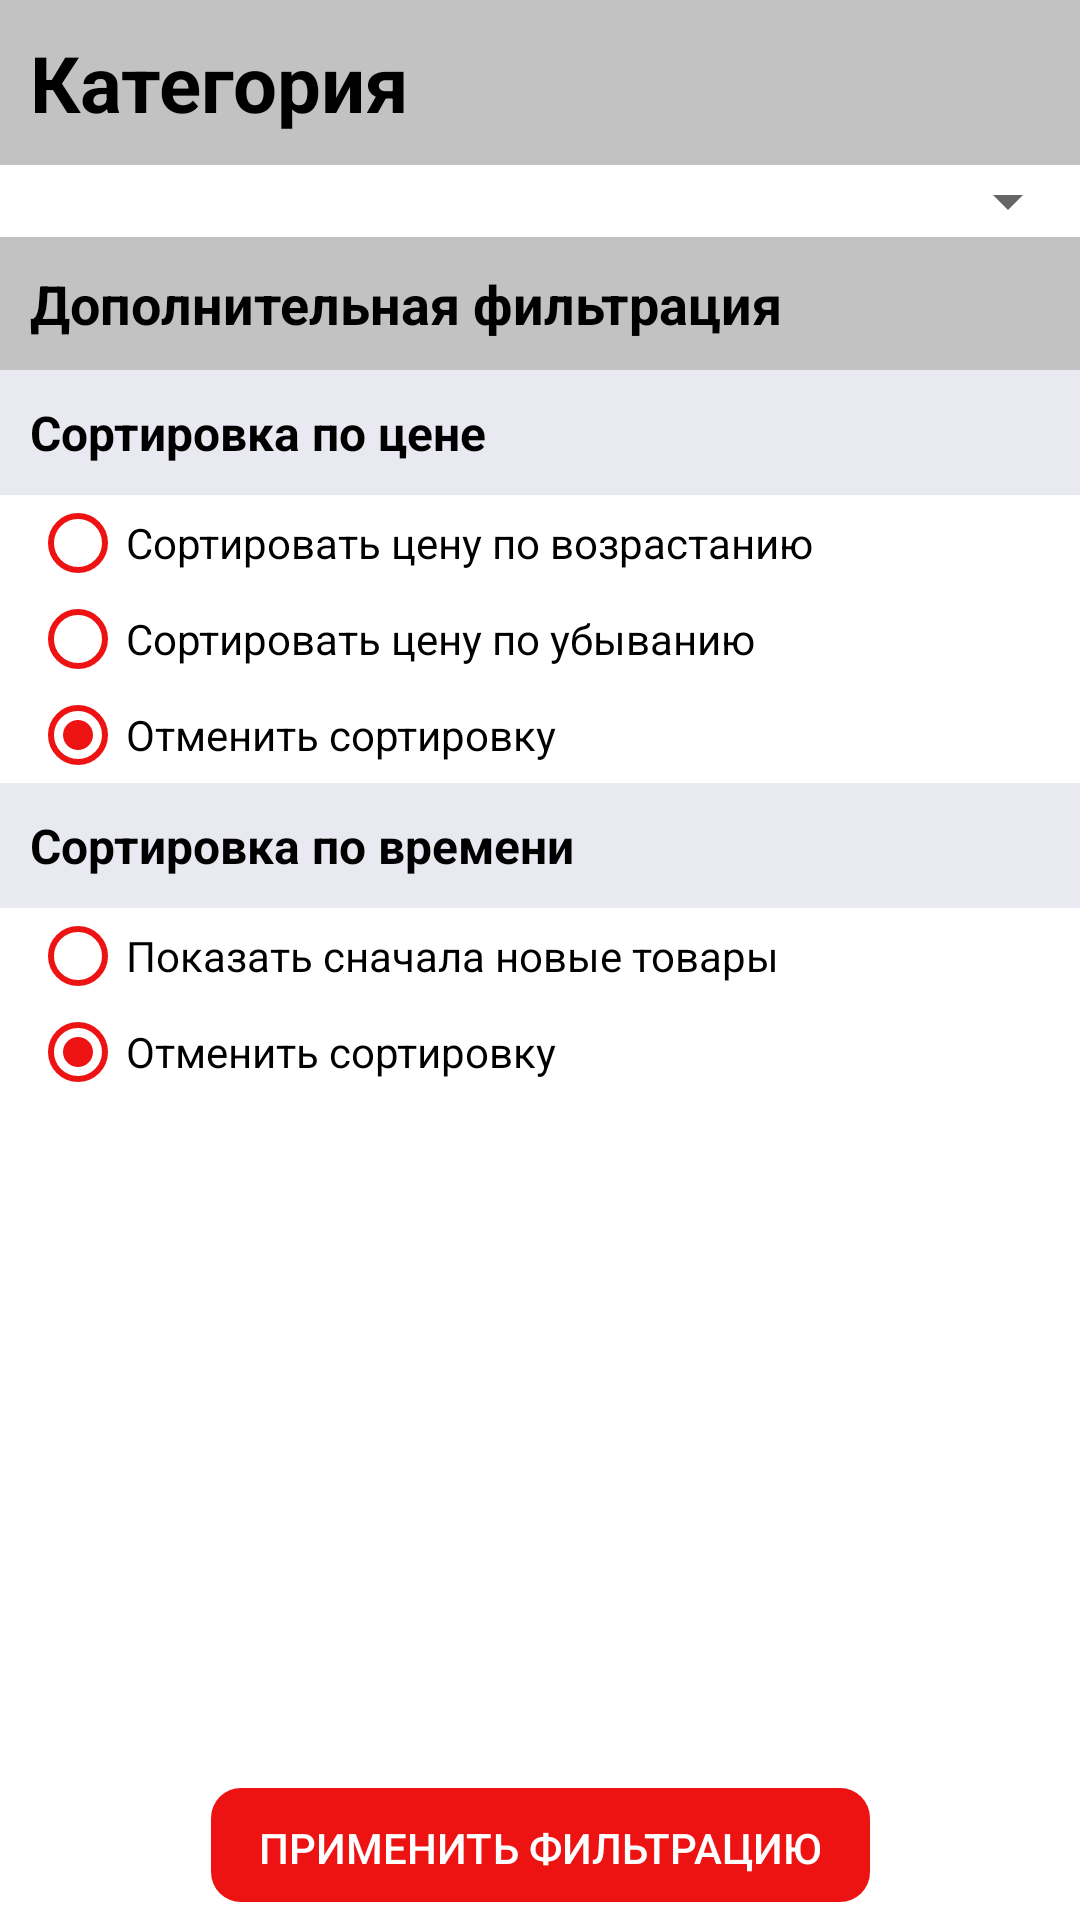

Reconstruct the res/layout file that produces this screen, plus the resources it refers to.
<!-- AndroidManifest.xml: application theme AppTheme -->
<!-- res/layout/fragment_sort.xml -->
<?xml version="1.0" encoding="utf-8"?>
<androidx.constraintlayout.widget.ConstraintLayout
    xmlns:android="http://schemas.android.com/apk/res/android"
    xmlns:app="http://schemas.android.com/apk/res-auto"
    xmlns:tools="http://schemas.android.com/tools"
    android:layout_width="match_parent"
    android:layout_height="match_parent"
    android:background="@color/white">

    <ScrollView
        android:id="@+id/scroll_category"
        android:layout_width="match_parent"
        android:layout_height="0dp"
        app:layout_constraintTop_toTopOf="parent"
        app:layout_constraintLeft_toLeftOf="parent"
        app:layout_constraintRight_toRightOf="parent"
        app:layout_constraintBottom_toTopOf="@id/button_sort"
        android:scrollbars="none"
        android:fillViewport="true">

        <LinearLayout
            android:layout_width="match_parent"
            android:layout_height="wrap_content"
            android:orientation="vertical">

            <TextView
                android:layout_width="match_parent"
                android:layout_height="wrap_content"
                android:text="Категория"
                android:textSize="26sp"
                android:textStyle="bold"
                android:padding="10dp"
                android:textColor="@color/black"
                android:background="@color/normal_black" />

            <Spinner
                android:id="@+id/sortSpinner"
                android:layout_width="match_parent"
                android:layout_height="wrap_content"
                android:padding="10dp"/>

            <TextView
                android:layout_width="match_parent"
                android:layout_height="wrap_content"
                android:text="Дополнительная фильтрация"
                android:textSize="18sp"
                android:textStyle="bold"
                android:padding="10dp"
                android:textColor="@color/black"
                android:background="@color/normal_black" />

            <TextView
                android:layout_width="match_parent"
                android:layout_height="wrap_content"
                android:text="Сортировка по цене"
                android:textSize="16sp"
                android:textStyle="bold"
                android:padding="10dp"
                android:textColor="@color/black"
                android:background="@color/light_black" />

            <RadioGroup
                android:id="@+id/radioSortGroup"
                android:layout_width="match_parent"
                android:layout_height="wrap_content"
                android:theme="@style/RadioBoxStyle"
                app:layout_constraintBottom_toTopOf="@+id/textView2"
                app:layout_constraintEnd_toEndOf="parent"
                app:layout_constraintHorizontal_bias="0.0"
                app:layout_constraintStart_toStartOf="parent"
                android:layout_marginLeft="10dp">

                <RadioButton
                    android:id="@+id/radioButtonASC"
                    android:layout_width="match_parent"
                    android:layout_height="wrap_content"
                    android:text="@string/sort_price_by_ASC" />

                <RadioButton
                    android:id="@+id/radioButtonDESC"
                    android:layout_width="match_parent"
                    android:layout_height="wrap_content"
                    android:text="@string/sort_price_by_DESC" />

                <RadioButton
                    android:id="@+id/radioButtonWithout"
                    android:layout_width="match_parent"
                    android:layout_height="wrap_content"
                    android:text="@string/without_sorting"
                    android:checked="true"/>
            </RadioGroup>

            <TextView
                android:layout_width="match_parent"
                android:layout_height="wrap_content"
                android:text="Сортировка по времени"
                android:textSize="16sp"
                android:textStyle="bold"
                android:padding="10dp"
                android:textColor="@color/black"
                android:background="@color/light_black" />

            <RadioGroup
                android:id="@+id/radioSortGroup2"
                android:layout_width="match_parent"
                android:layout_height="wrap_content"
                android:theme="@style/RadioBoxStyle"
                app:layout_constraintBottom_toTopOf="@+id/textView2"
                app:layout_constraintEnd_toEndOf="parent"
                app:layout_constraintHorizontal_bias="0.0"
                app:layout_constraintStart_toStartOf="parent"
                android:layout_marginLeft="10dp">

                <RadioButton
                    android:id="@+id/radioButtonNewOld"
                    android:layout_width="match_parent"
                    android:layout_height="wrap_content"
                    android:text="@string/sort_date_by_DESC" />

                <RadioButton
                    android:id="@+id/radioButtonNoTime"
                    android:layout_width="match_parent"
                    android:layout_height="wrap_content"
                    android:text="@string/without_sorting"
                    android:checked="true"/>
            </RadioGroup>

        </LinearLayout>

    </ScrollView>

    <Button
        android:id="@+id/button_sort"
        style="@style/ButtonStyle"
        android:layout_width="wrap_content"
        android:layout_height="wrap_content"
        android:text="Применить фильтрацию"
        app:layout_constraintBottom_toBottomOf="parent"
        app:layout_constraintEnd_toEndOf="parent"
        app:layout_constraintStart_toStartOf="parent"
        app:layout_constraintTop_toBottomOf="@id/scroll_category"
        android:paddingLeft="20dp"
        android:paddingRight="20dp"/>

</androidx.constraintlayout.widget.ConstraintLayout>
<!-- resources referenced by this layout -->
<resources>
  <color name="black">#000000</color>
  <color name="light_black">#e9e9f2</color>
  <color name="normal_black">#C2C2C2</color>
  <color name="white">#FFFFFF</color>
  <string name="sort_date_by_DESC">Показать сначала новые товары</string>
  <string name="sort_price_by_ASC">Сортировать цену по возрастанию</string>
  <string name="sort_price_by_DESC">Сортировать цену по убыванию</string>
  <string name="without_sorting">Отменить сортировку</string>
  <style name="ButtonStyle" parent="@style/Widget.AppCompat.Button.Colored">
          <item name="android:background">@drawable/share_button</item>
          <item name="android:textColor">@color/white</item>
          <item name="android:focusable">true</item>
          <item name="android:clickable">true</item>
          <item name="android:stateListAnimator" tools:targetApi="lollipop">@animator/button_animation</item>
          <item name="android:paddingLeft">10dp</item>
          <item name="android:paddingRight">10dp</item>
      </style>
  <style name="RadioBoxStyle" parent="Theme.AppCompat.Light">
          <item name="colorControlNormal">@color/colorPrimary</item>
          <item name="colorControlActivated">@color/colorPrimary</item>
      </style>
  <style name="AppTheme" parent="Theme.AppCompat.Light.DarkActionBar">
          
          <item name="colorPrimary">@color/colorPrimary</item>
          <item name="colorPrimaryDark">@color/colorPrimaryDark</item>
          <item name="colorAccent">@color/colorAccent</item>
      </style>
  <!-- drawable share_button (drawable) -->
  <?xml version="1.0" encoding="utf-8"?>
  <inset xmlns:android="http://schemas.android.com/apk/res/android"
      xmlns:tools="http://schemas.android.com/tools"
      android:insetBottom="6dp"
      android:insetLeft="4dp"
      android:insetRight="4dp"
      android:insetTop="4dp">
      <ripple android:color="?attr/colorControlHighlight"
          tools:targetApi="lollipop">
          <item>
              <shape android:shape="rectangle"
                  android:tint="@color/colorPrimary">
                  <corners android:radius="10dp"/>
                  <solid android:color="@color/colorPrimaryDark"/>
                  <padding android:top="9dp"></padding>
                  <padding android:bottom="7dp"></padding>
              </shape>
          </item>
      </ripple>
  </inset>
  <color name="colorPrimary">#ed1313</color>
  <color name="colorPrimaryDark">#b30000</color>
  <color name="colorAccent">#03DAC5</color>
</resources>
